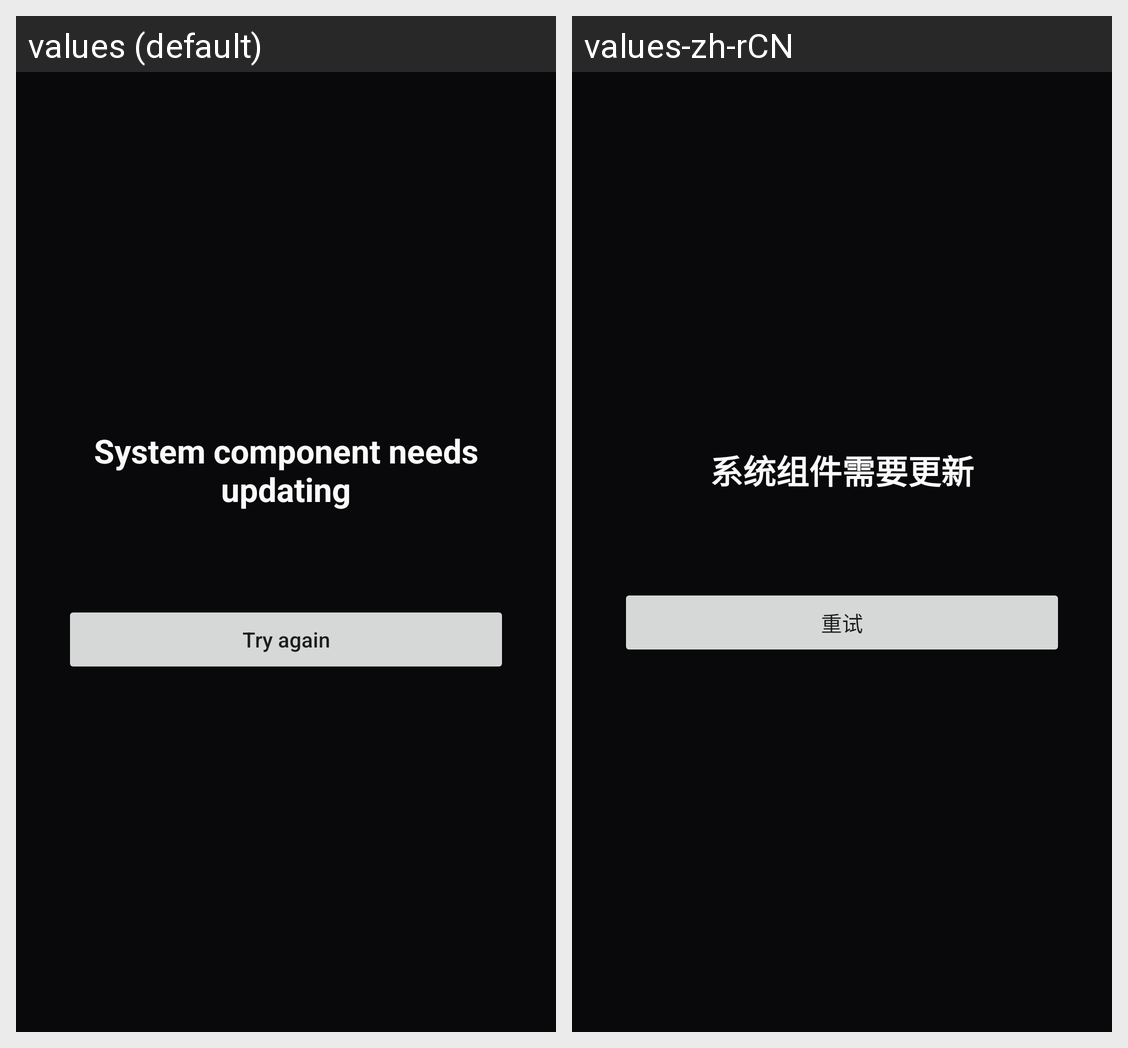

For this localized Android screen grid, give each drawn string resource with its value in every locale shown.
Android screen res/layout/activity_unsupported_webview.xml rendered under 2 locales, left to right: values (default), values-zh-rCN. Device: Nexus 5 (rendered at 1080×1920; each locale shown at half size, 540×960, under a caption strip naming it); theme AppTheme.
Strings drawn on this screen, with the default value and each locale's value (text and hints the layout hard-codes, and strings that could not be matched under every locale, appear in the picture but are not listed):

webview_unsupported_title
  values: System component needs updating
  values-zh-rCN: 系统组件需要更新

webview_retry
  values: Try again
  values-zh-rCN: 重试
